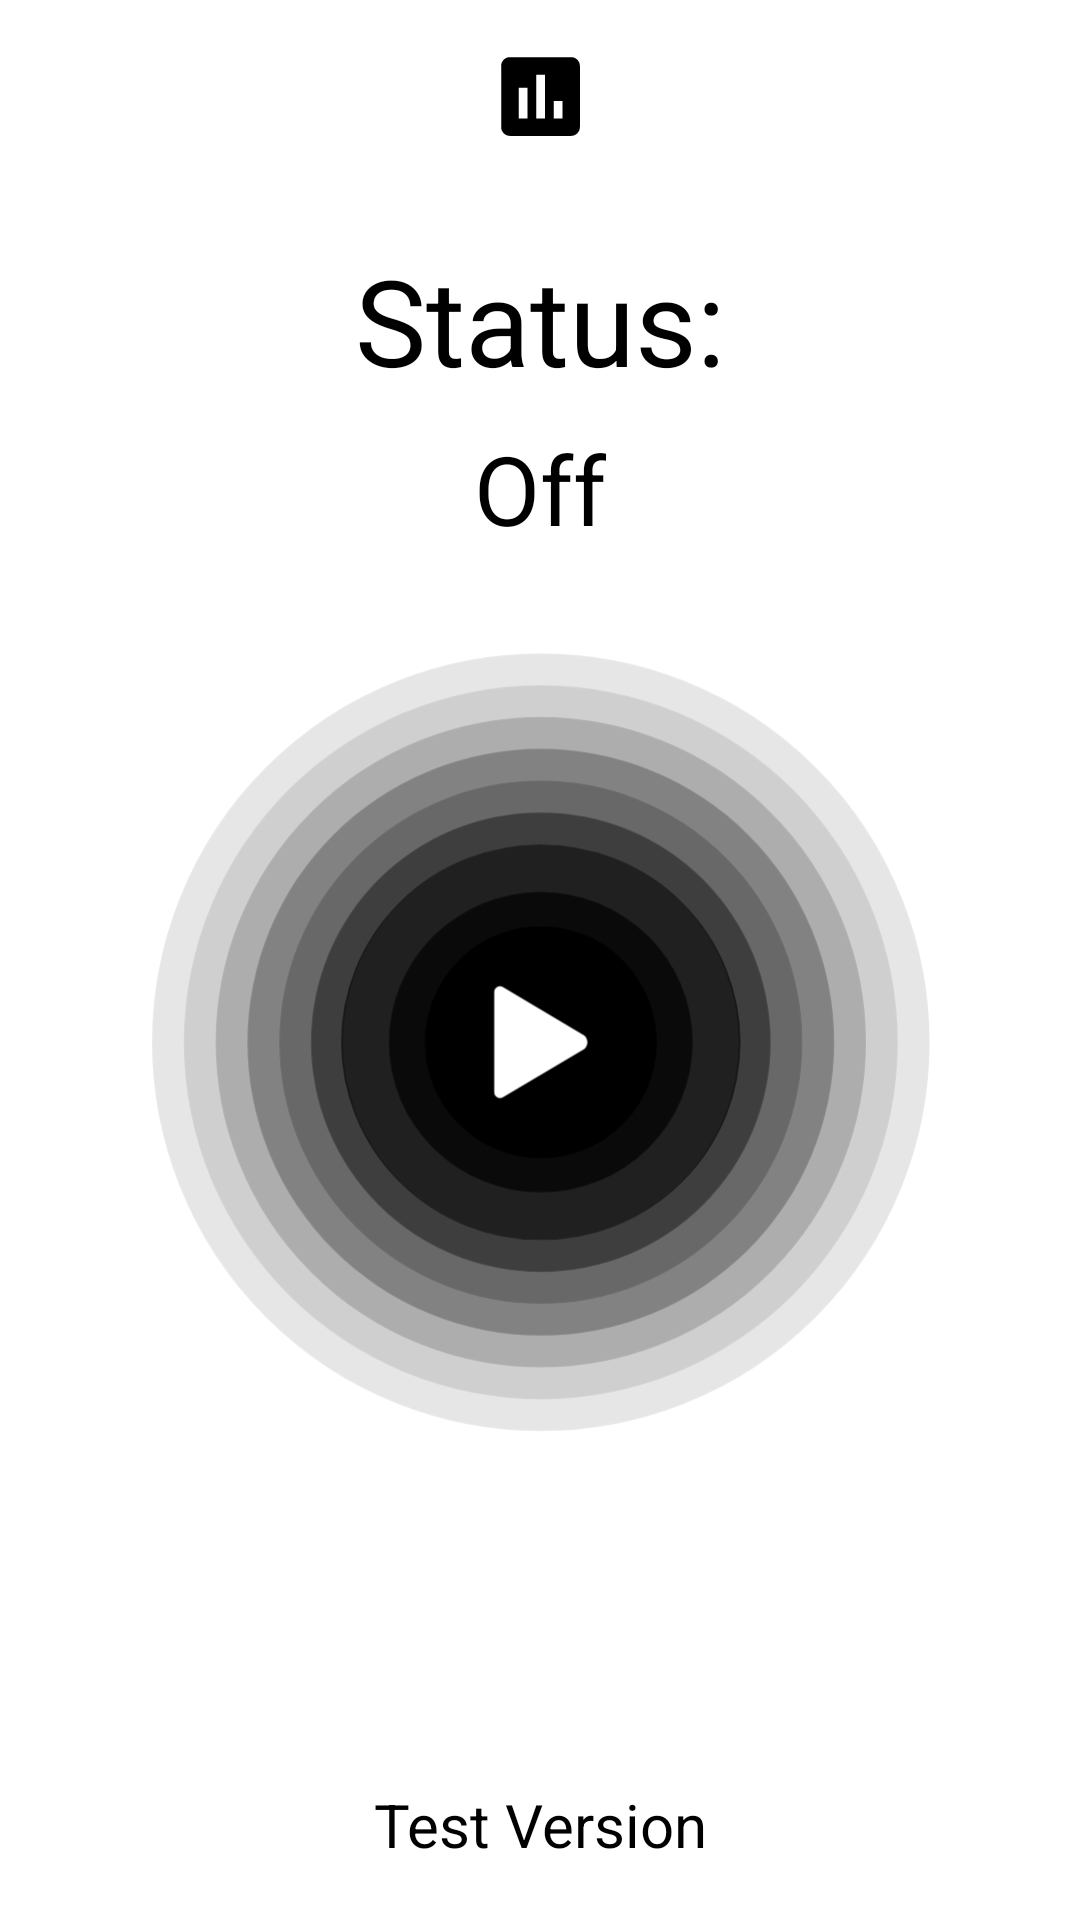

Write the Android layout XML for this screen, with the resource values it uses.
<!-- AndroidManifest.xml: fallback theme Theme.MaterialComponents.DayNight.NoActionBar -->
<!-- res/layout/activity_main.xml -->
<?xml version="1.0" encoding="utf-8"?>
<androidx.constraintlayout.widget.ConstraintLayout xmlns:android="http://schemas.android.com/apk/res/android"
    xmlns:app="http://schemas.android.com/apk/res-auto"
    xmlns:tools="http://schemas.android.com/tools"
    android:layout_width="match_parent"
    android:layout_height="match_parent"
    android:background="@color/white"
    tools:context=".activities.Main">

    <LinearLayout
        android:layout_width="0dp"
        android:layout_height="wrap_content"
        android:layout_marginStart="8dp"
        android:layout_marginTop="8dp"
        android:layout_marginEnd="8dp"
        android:layout_marginBottom="8dp"
        android:orientation="horizontal"
        app:layout_constraintBottom_toTopOf="@+id/guideline_top"
        app:layout_constraintEnd_toEndOf="parent"
        app:layout_constraintStart_toStartOf="parent"
        app:layout_constraintTop_toTopOf="parent">

        <ImageButton
            android:id="@+id/main_button_info"
            android:layout_width="35dp"
            android:layout_height="35dp"
            android:layout_weight="1"
            android:background="@color/transparent"
            android:scaleType="fitCenter"
            app:srcCompat="@drawable/ic_info_black"
            android:contentDescription="@string/main_about" />

        <ImageButton
            android:id="@+id/main_button_stats"
            android:layout_width="35dp"
            android:layout_height="35dp"
            android:layout_weight="1"
            android:background="@color/transparent"
            android:scaleType="fitCenter"
            app:srcCompat="@drawable/ic_chart_black"
            android:contentDescription="@string/main_stats" />

        <ImageButton
            android:id="@+id/main_button_options"
            android:layout_width="35dp"
            android:layout_height="35dp"
            android:layout_weight="1"
            android:background="@color/transparent"
            android:scaleType="fitCenter"
            app:srcCompat="@drawable/ic_options_black"
            android:contentDescription="@string/main_settings" />
    </LinearLayout>

    <androidx.constraintlayout.widget.Guideline
        android:id="@+id/guideline_bottom"
        android:layout_width="wrap_content"
        android:layout_height="wrap_content"
        android:orientation="horizontal"
        app:layout_constraintGuide_percent="0.9" />

    <androidx.constraintlayout.widget.Guideline
        android:id="@+id/guideline_top"
        android:layout_width="wrap_content"
        android:layout_height="wrap_content"
        android:orientation="horizontal"
        app:layout_constraintGuide_percent="0.1" />

    <androidx.constraintlayout.widget.ConstraintLayout
        android:layout_width="0dp"
        android:layout_height="0dp"
        android:layout_marginStart="8dp"
        android:layout_marginTop="8dp"
        android:layout_marginEnd="8dp"
        android:layout_marginBottom="8dp"
        app:layout_constraintBottom_toTopOf="@+id/guideline_bottom"
        app:layout_constraintEnd_toEndOf="parent"
        app:layout_constraintStart_toStartOf="parent"
        app:layout_constraintTop_toTopOf="@+id/guideline_top">

        <TextView
            android:id="@+id/main_text_status_value"
            android:layout_width="wrap_content"
            android:layout_height="wrap_content"
            android:layout_marginStart="8dp"
            android:layout_marginTop="8dp"
            android:layout_marginEnd="8dp"
            android:text="@string/main_detection_off"
            android:textColor="@color/black"
            android:textSize="32sp"
            app:layout_constraintEnd_toEndOf="parent"
            app:layout_constraintStart_toStartOf="parent"
            app:layout_constraintTop_toBottomOf="@+id/main_text_status_title" />

        <TextView
            android:id="@+id/main_text_status_title"
            android:layout_width="wrap_content"
            android:layout_height="wrap_content"
            android:layout_marginStart="8dp"
            android:layout_marginTop="8dp"
            android:layout_marginEnd="8dp"
            android:text="@string/main_status_title"
            android:textColor="@color/black"
            android:textSize="40sp"
            app:layout_constraintEnd_toEndOf="parent"
            app:layout_constraintStart_toStartOf="parent"
            app:layout_constraintTop_toTopOf="parent" />

        <ImageButton
            android:id="@+id/main_button_monitoring"
            android:layout_width="0dp"
            android:layout_height="0dp"
            android:layout_marginStart="8dp"
            android:layout_marginTop="64dp"

            android:layout_marginEnd="8dp"
            android:layout_marginBottom="8dp"
            android:background="@color/transparent"
            android:scaleType="fitCenter"
            app:layout_constraintBottom_toBottomOf="parent"
            app:layout_constraintEnd_toEndOf="parent"
            app:layout_constraintStart_toStartOf="parent"
            app:layout_constraintTop_toTopOf="parent"
            app:srcCompat="@drawable/main_button_off"
            android:contentDescription="@string/main_button_to_service" />

    </androidx.constraintlayout.widget.ConstraintLayout>

    <TextView
        android:id="@+id/main_bottom"
        android:layout_width="wrap_content"
        android:layout_height="wrap_content"
        android:layout_marginStart="8dp"
        android:layout_marginTop="8dp"
        android:layout_marginEnd="8dp"
        android:layout_marginBottom="8dp"
        android:background="@color/white"
        android:textAllCaps="false"
        android:text="@string/main_attribute"
        android:textColor="@color/black"
        android:textSize="20sp"
        app:layout_constraintBottom_toBottomOf="parent"
        app:layout_constraintEnd_toEndOf="parent"
        app:layout_constraintStart_toStartOf="parent"
        app:layout_constraintTop_toTopOf="@+id/guideline_bottom" />

</androidx.constraintlayout.widget.ConstraintLayout>
<!-- resources referenced by this layout -->
<resources>
  <color name="black">#000000</color>
  <color name="transparent">#00000000</color>
  <color name="white">#FFFFFF</color>
  <!-- drawable ic_chart_black (drawable) -->
  <vector android:height="24dp" android:tint="#000000"
      android:viewportHeight="24.0" android:viewportWidth="24.0"
      android:width="24dp" xmlns:android="http://schemas.android.com/apk/res/android">
      <path android:fillColor="#FF000000" android:pathData="M19,3L5,3c-1.1,0 -2,0.9 -2,2v14c0,1.1 0.9,2 2,2h14c1.1,0 2,-0.9 2,-2L21,5c0,-1.1 -0.9,-2 -2,-2zM9,17L7,17v-7h2v7zM13,17h-2L11,7h2v10zM17,17h-2v-4h2v4z"/>
  </vector>
  <!-- drawable main_button_off: vector/xml drawable (drawable, 2883 chars, omitted) -->
  <string name="main_about" translatable="false">More about contributors</string>
  <string name="main_attribute">Test Version</string>
  <string name="main_button_to_service" translatable="false">Main button to service</string>
  <string name="main_detection_off">Off</string>
  <string name="main_settings" translatable="false">Setting of the app</string>
  <string name="main_stats" translatable="false">Statistics tab</string>
  <string name="main_status_title">Status:</string>
</resources>
